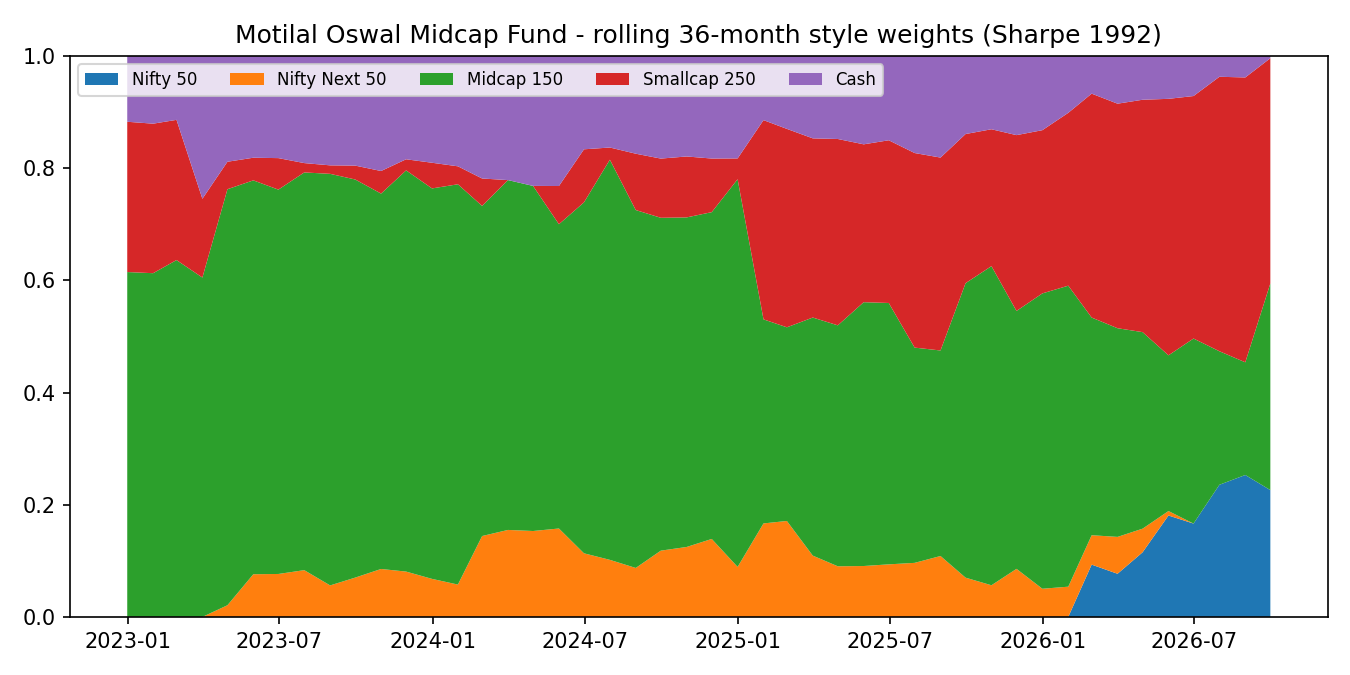

The data file committed next to this chart (first rows):
window_end, N50, NN50, MID150, SC250, CASH, R2
2022-12-31, 0.0, 3.3127458567115686e-18, 0.6148, 0.2679, 0.1172, 0.9025
2023-01-31, 7.725787511906473e-18, 4.658681209898652e-20, 0.6128, 0.2665, 0.1207, 0.9019
2023-02-28, 2.895836240073002e-17, 0.0, 0.6362, 0.25, 0.1138, 0.9005
2023-03-31, 6.930423574434685e-18, 0.0, 0.605, 0.1404, 0.2546, 0.8205
2023-04-30, 0.0, 0.02083, 0.7417, 0.04895, 0.1885, 0.8447
2023-05-31, 0.0, 0.0761, 0.7022, 0.04036, 0.1814, 0.839
2023-06-30, 1.2885065193632417e-17, 0.07657, 0.6852, 0.05616, 0.1821, 0.8262
2023-07-31, 0.0, 0.08338, 0.709, 0.01667, 0.1909, 0.8045
2023-08-31, 0.0, 0.05617, 0.7337, 0.01513, 0.195, 0.7939
2023-09-30, 2.0491421059976034e-17, 0.07009, 0.7098, 0.02475, 0.1954, 0.7823
2023-10-31, 0.0, 0.08547, 0.6692, 0.04027, 0.205, 0.7836
2023-11-30, 1.5720931501039814e-17, 0.08081, 0.7152, 0.01982, 0.1841, 0.7716
2023-12-31, 2.4455958769599787e-18, 0.06782, 0.6961, 0.04577, 0.1903, 0.7733
2024-01-31, 2.9096005254658844e-17, 0.05768, 0.7136, 0.03202, 0.1967, 0.7695
2024-02-29, 7.37257477290143e-18, 0.1442, 0.5885, 0.04891, 0.2184, 0.7343
2024-03-31, 0.0, 0.1551, 0.6237, 0.0, 0.2212, 0.729
2024-04-30, 0.0, 0.1532, 0.6152, 9.52742659071637e-18, 0.2316, 0.7325
2024-05-31, 2.688821387764051e-17, 0.1576, 0.5425, 0.0681, 0.2318, 0.722
2024-06-30, 0.0, 0.1134, 0.6256, 0.0946, 0.1663, 0.7005
2024-07-31, 0.0, 0.1017, 0.7134, 0.02174, 0.1632, 0.7045
2024-08-31, 0.0, 0.08731, 0.6381, 0.1004, 0.1742, 0.7091
2024-09-30, 0.0, 0.1181, 0.5934, 0.1055, 0.1829, 0.6941
2024-10-31, 0.0, 0.1247, 0.5875, 0.1086, 0.1791, 0.7192
2024-11-30, 0.0, 0.139, 0.5826, 0.09559, 0.1828, 0.7009
2024-12-31, 0.0, 0.08918, 0.6911, 0.03708, 0.1826, 0.6936
2025-01-31, 0.0, 0.1667, 0.3638, 0.3552, 0.1143, 0.6933
2025-02-28, 0.0, 0.1711, 0.3453, 0.3537, 0.1299, 0.706
2025-03-31, 1.4243706041028315e-17, 0.1093, 0.4244, 0.3195, 0.1468, 0.693
2025-04-30, 0.0, 0.09027, 0.4296, 0.3322, 0.148, 0.6949
2025-05-31, 3.204325639463018e-17, 0.09075, 0.4704, 0.2814, 0.1575, 0.6753
2025-06-30, 1.1516259950869467e-17, 0.09371, 0.466, 0.2901, 0.1502, 0.6656
2025-07-31, 1.7028750371600454e-17, 0.09637, 0.3838, 0.3469, 0.173, 0.6493
2025-08-31, 1.779150354060295e-17, 0.1086, 0.3664, 0.3439, 0.1811, 0.644
2025-09-30, 3.0357660829594124e-18, 0.06998, 0.525, 0.2659, 0.1391, 0.6567
2025-10-31, 2.9544509200229996e-18, 0.05644, 0.5689, 0.244, 0.1306, 0.6596
2025-11-30, 0.0, 0.0857, 0.4598, 0.3135, 0.1411, 0.6688
2025-12-31, 0.0, 0.05021, 0.5266, 0.291, 0.1322, 0.6561
2026-01-31, 0.0, 0.0539, 0.5366, 0.3082, 0.1013, 0.6683
2026-02-28, 0.09324, 0.05241, 0.3881, 0.3992, 0.06709, 0.6624
2026-03-31, 0.07692, 0.06575, 0.372, 0.4003, 0.08502, 0.696
2026-04-30, 0.1152, 0.0421, 0.3504, 0.4143, 0.078, 0.7253
2026-05-31, 0.1808, 0.007949, 0.2776, 0.4573, 0.07636, 0.7256
2026-06-30, 0.1664, 4.699444670485265e-19, 0.3299, 0.4323, 0.07138, 0.725
2026-07-31, 0.2356, 3.357299789737145e-17, 0.238, 0.4893, 0.03704, 0.7271
2026-08-31, 0.253, 1.463672932855431e-18, 0.2009, 0.5078, 0.03823, 0.7151
2026-09-30, 0.2261, 0.0, 0.3684, 0.4015, 0.003985, 0.7316
